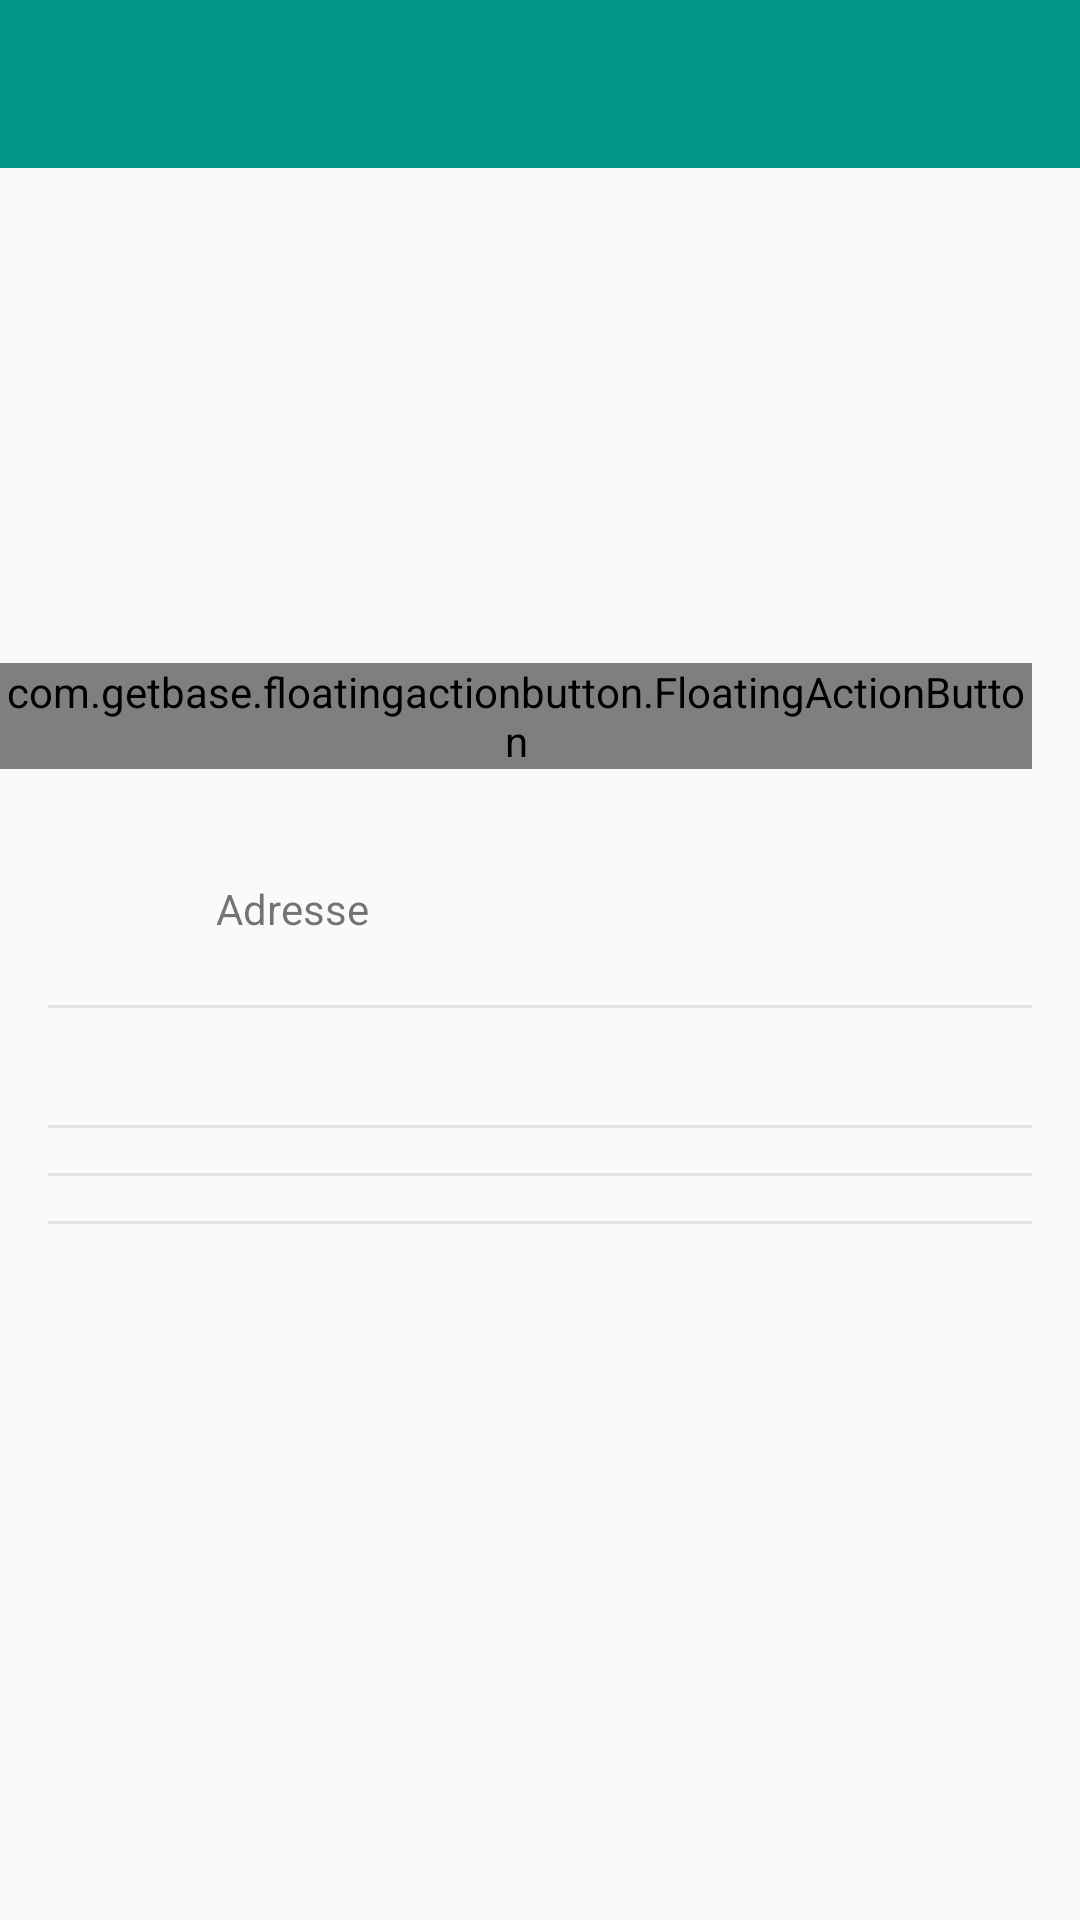

Android layout source for this screen:
<!-- AndroidManifest.xml: application theme AppTheme -->
<!-- res/layout/activity_group.xml -->
<LinearLayout xmlns:android="http://schemas.android.com/apk/res/android"
    xmlns:tools="http://schemas.android.com/tools"
    xmlns:fab="http://schemas.android.com/apk/res-auto"
    android:id="@+id/main_content"
    android:layout_width="match_parent"
    android:layout_height="match_parent"
    android:orientation="vertical"
    tools:context="com.example.kant.artmevisual.GroupActivity">

    <include layout="@layout/toolbar_actionbar" />

    <ScrollView
        android:layout_width="match_parent"
        android:layout_height="wrap_content">

        <FrameLayout
            android:layout_width="match_parent"
            android:layout_height="wrap_content">

            <ImageView
                android:id="@+id/group_img"
                android:layout_width="match_parent"
                android:layout_height="200dp"
                android:contentDescription="@string/group_image_desc"
                android:cropToPadding="false" />

            <LinearLayout
                android:layout_width="match_parent"
                android:layout_height="wrap_content"
                android:layout_gravity="right|top"
                android:layout_marginTop="200dp"
                android:orientation="vertical"
                android:paddingLeft="@dimen/keyline_1"
                android:paddingRight="@dimen/keyline_1">

                <LinearLayout
                    android:layout_width="match_parent"
                    android:layout_height="72dp"
                    android:gravity="start|center_vertical"
                    android:orientation="horizontal">

                    <ImageView
                        android:layout_width="24dp"
                        android:layout_height="24dp"
                        android:layout_marginRight="32dp"
                        android:contentDescription="@string/group_address_icon"
                        android:src="@drawable/ic_place_grey600_24dp" />

                    <LinearLayout
                        android:layout_width="wrap_content"
                        android:layout_height="wrap_content"
                        android:gravity="start|center_vertical"
                        android:orientation="vertical">

                        <TextView
                            android:id="@+id/group_address"
                            android:layout_width="wrap_content"
                            android:layout_height="wrap_content"
                            android:textColor="@android:color/black"
                            android:textSize="16sp" />

                        <TextView
                            android:layout_width="wrap_content"
                            android:layout_height="wrap_content"
                            android:text="@string/group_place_text"
                            android:textSize="14sp" />
                    </LinearLayout>

                </LinearLayout>

                <View xmlns:android="http://schemas.android.com/apk/res/android"
                    android:layout_width="match_parent"
                    android:layout_height="1dp"
                    android:layout_marginBottom="8dp"
                    android:layout_marginTop="7dp"
                    android:background="#e5e5e5"
                    android:gravity="start|center_vertical" />

                <LinearLayout
                    android:layout_width="match_parent"
                    android:layout_height="wrap_content"
                    android:gravity="start|center_vertical"
                    android:orientation="horizontal">

                    <ImageView
                        android:layout_width="24dp"
                        android:layout_height="24dp"
                        android:layout_marginRight="32dp"
                        android:contentDescription="@string/group_desc_desc"
                        android:src="@drawable/ic_info_grey600_24dp" />

                    <TextView
                        android:id="@+id/group_desc"
                        android:layout_width="wrap_content"
                        android:layout_height="wrap_content"
                        android:gravity="start|center_vertical"
                        android:textColor="@android:color/black"
                        android:textSize="16sp" />

                </LinearLayout>

                <View xmlns:android="http://schemas.android.com/apk/res/android"
                    android:layout_width="match_parent"
                    android:layout_height="1dp"
                    android:layout_marginBottom="8dp"
                    android:layout_marginTop="7dp"
                    android:background="#e5e5e5"
                    android:gravity="start|center_vertical" />

                <HorizontalScrollView
                    android:layout_width="match_parent"
                    android:layout_height="wrap_content">

                    <LinearLayout
                        android:id="@+id/group_users"
                        android:layout_width="wrap_content"
                        android:layout_height="wrap_content"
                        android:orientation="horizontal" />
                </HorizontalScrollView>

                <View xmlns:android="http://schemas.android.com/apk/res/android"
                    android:layout_width="match_parent"
                    android:layout_height="1dp"
                    android:layout_marginBottom="8dp"
                    android:layout_marginTop="7dp"
                    android:background="#e5e5e5"
                    android:gravity="start|center_vertical" />

                <HorizontalScrollView
                    android:layout_width="match_parent"
                    android:layout_height="wrap_content">

                    <LinearLayout
                        android:id="@+id/group_events"
                        android:layout_width="wrap_content"
                        android:layout_height="wrap_content"
                        android:orientation="horizontal" />
                </HorizontalScrollView>

                <View xmlns:android="http://schemas.android.com/apk/res/android"
                    android:layout_width="match_parent"
                    android:layout_height="1dp"
                    android:layout_marginBottom="8dp"
                    android:layout_marginTop="7dp"
                    android:background="#e5e5e5"
                    android:gravity="start|center_vertical" />

                <HorizontalScrollView
                    android:layout_width="match_parent"
                    android:layout_height="wrap_content">

                    <LinearLayout
                        android:id="@+id/group_photos"
                        android:layout_width="wrap_content"
                        android:layout_height="wrap_content"
                        android:orientation="horizontal" />
                </HorizontalScrollView>

            </LinearLayout>

            <com.getbase.floatingactionbutton.FloatingActionButton
                android:id="@+id/edit_btn"
                android:layout_width="wrap_content"
                android:layout_height="wrap_content"
                android:layout_gravity="right"
                android:layout_marginRight="16dp"
                android:layout_marginTop="165dp"
                fab:fab_colorNormal="@color/primary"
                fab:fab_colorPressed="@color/primary_dark"
                fab:fab_icon="@drawable/ic_edit_white_24dp" />

        </FrameLayout>

    </ScrollView>

</LinearLayout>
<!-- res/layout/toolbar_actionbar.xml (included above) -->
<android.support.v7.widget.Toolbar xmlns:android="http://schemas.android.com/apk/res/android"
    xmlns:app="http://schemas.android.com/apk/res-auto"
    android:id="@+id/toolbar_actionbar"
    android:layout_width="match_parent"
    android:layout_height="wrap_content"
    android:background="@color/primary"
    android:minHeight="?attr/actionBarSize"
    app:popupTheme="@style/ThemeOverlay.AppCompat.Light"
    app:theme="@style/ThemeOverlay.AppCompat.Dark.ActionBar" />
<!-- resources referenced by this layout -->
<resources>
  <color name="primary">#009688</color>
  <color name="primary_dark">#00796B</color>
  <dimen name="keyline_1">16dp</dimen>
  <string name="group_address_icon">group address icon</string>
  <string name="group_desc_desc">group desc icon</string>
  <string name="group_image_desc">Image de groupe</string>
  <string name="group_place_text">Adresse</string>
  <style name="AppTheme" parent="AppTheme.Base" />
  <style name="AppTheme.Base" parent="Theme.AppCompat.Light.NoActionBar">
          <item name="colorPrimary">@color/primary</item>
          <item name="colorPrimaryDark">@color/primary_dark</item>
          <item name="colorAccent">@color/accent</item>
      </style>
  <color name="accent">#FF9800</color>
</resources>
